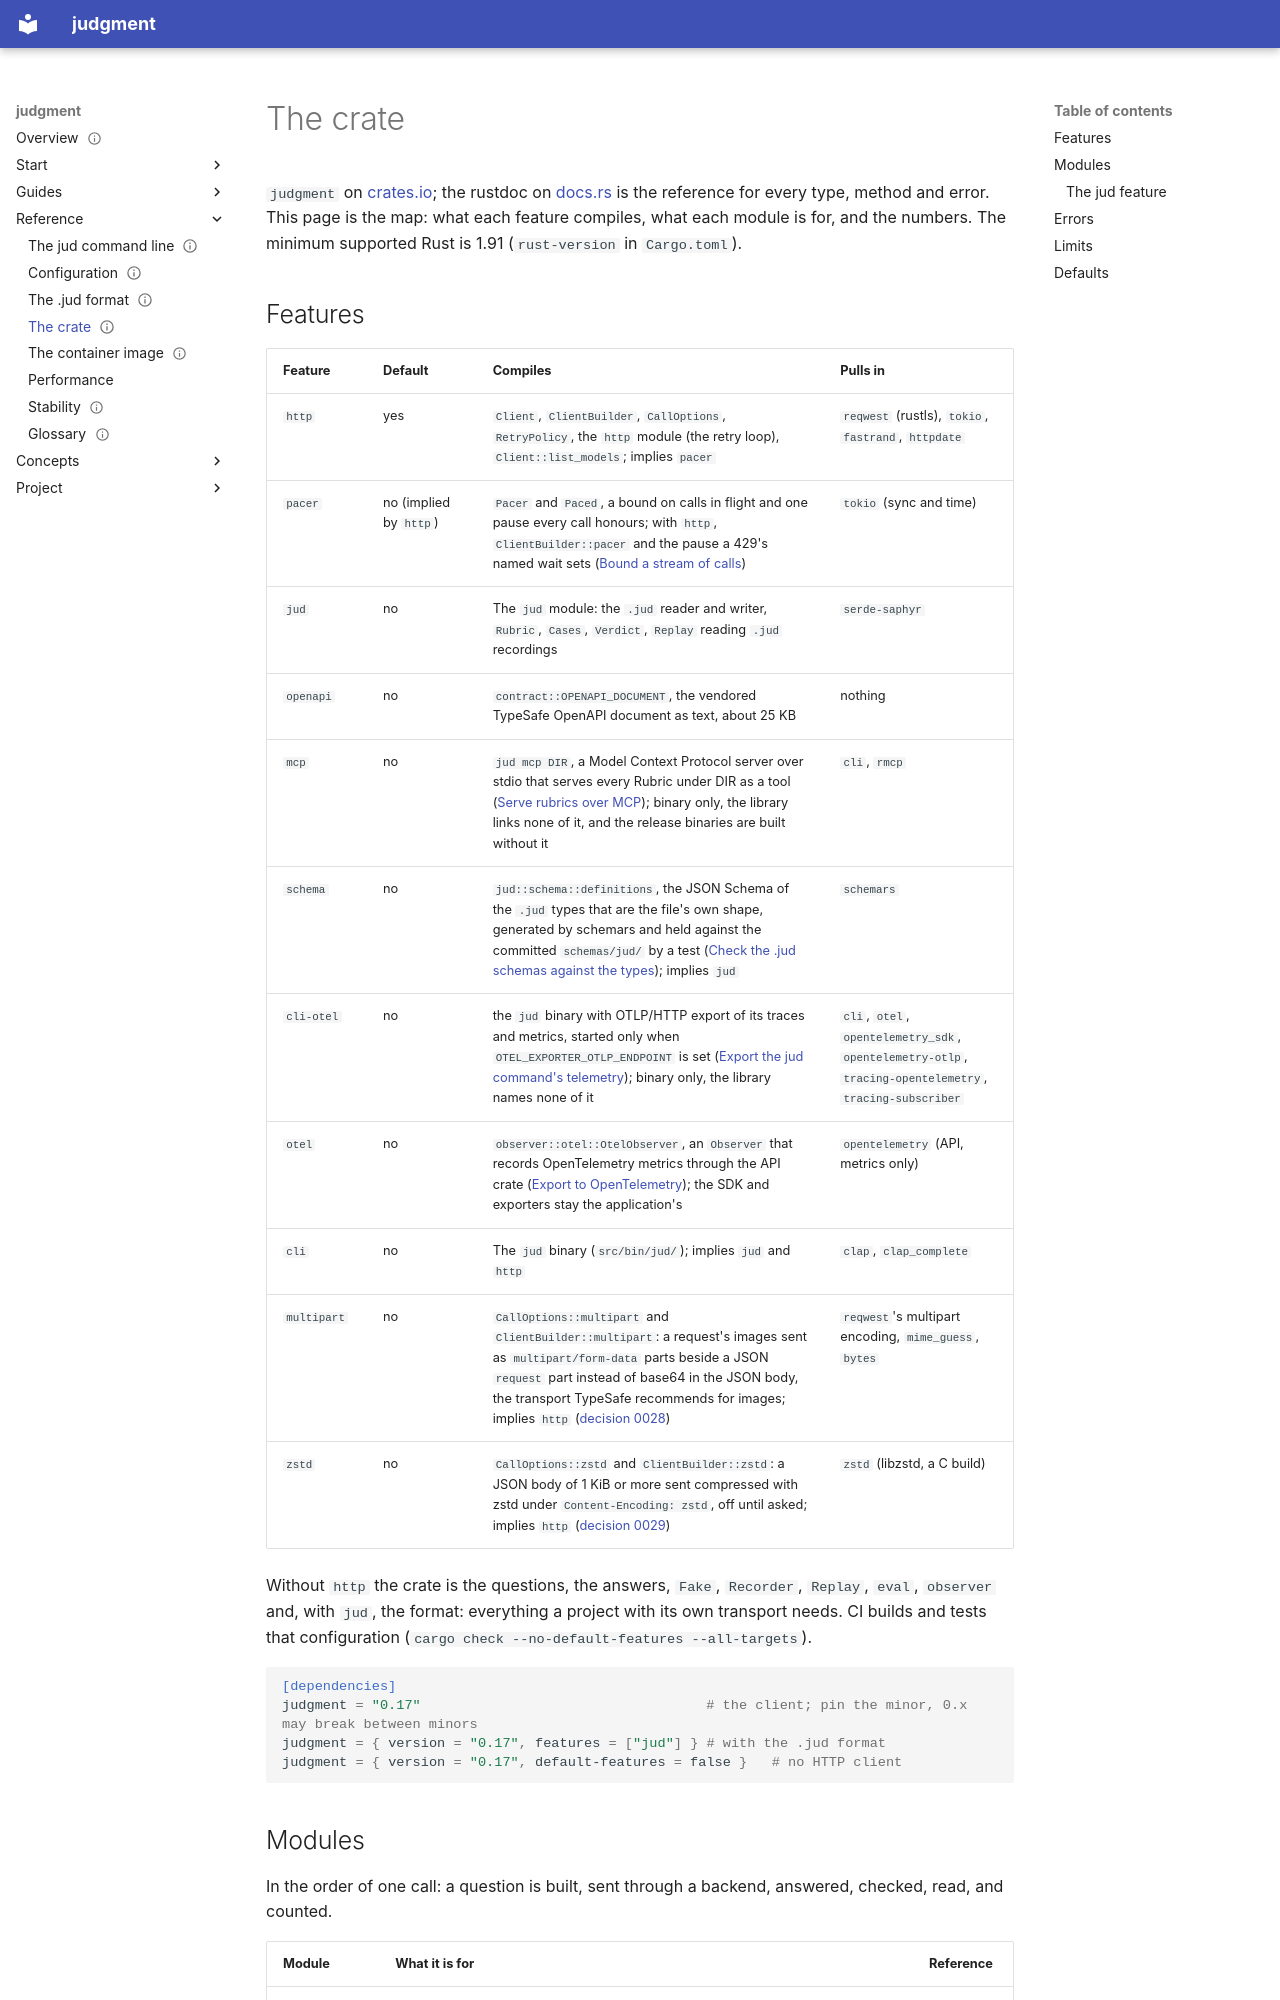

repository: chussenot/judgment · page: reference/crate/index.html · generator: mkdocs

---
title: The crate
description: The judgment crate as a dependency; its features and what each compiles, its modules with a link to the rustdoc of each, the error groups, the limits and the defaults.
status: current
last_reviewed: 2026-10-25
tags: [judgment, crate, features, modules, errors, reference]
---

# The crate

`judgment` on [crates.io](https://crates.io/crates/judgment); the rustdoc on [docs.rs](https://docs.rs/judgment/latest/judgment/) is the reference for every type, method and error. This page is the map: what each feature compiles, what each module is for, and the numbers. The minimum supported Rust is 1.91 (`rust-version` in `Cargo.toml`).

## Features

| Feature | Default | Compiles | Pulls in |
|---|---|---|---|
| `http` | yes | `Client`, `ClientBuilder`, `CallOptions`, `RetryPolicy`, the `http` module (the retry loop), `Client::list_models`; implies `pacer` | `reqwest` (rustls), `tokio`, `fastrand`, `httpdate` |
| `pacer` | no (implied by `http`) | `Pacer` and `Paced`, a bound on calls in flight and one pause every call honours; with `http`, `ClientBuilder::pacer` and the pause a 429's named wait sets ([Bound a stream of calls](../guides/bound-a-stream.md)) | `tokio` (sync and time) |
| `jud` | no | The `jud` module: the `.jud` reader and writer, `Rubric`, `Cases`, `Verdict`, `Replay` reading `.jud` recordings | `serde-saphyr` |
| `openapi` | no | `contract::OPENAPI_DOCUMENT`, the vendored TypeSafe OpenAPI document as text, about 25 KB | nothing |
| `mcp` | no | `jud mcp DIR`, a Model Context Protocol server over stdio that serves every Rubric under DIR as a tool ([Serve rubrics over MCP](../guides/serve-rubrics-over-mcp.md)); binary only, the library links none of it, and the release binaries are built without it | `cli`, `rmcp` |
| `schema` | no | `jud::schema::definitions`, the JSON Schema of the `.jud` types that are the file's own shape, generated by schemars and held against the committed `schemas/jud/` by a test ([Check the .jud schemas against the types](../guides/check-schemas-against-the-types.md)); implies `jud` | `schemars` |
| `cli-otel` | no | the `jud` binary with OTLP/HTTP export of its traces and metrics, started only when `OTEL_EXPORTER_OTLP_ENDPOINT` is set ([Export the jud command's telemetry](../guides/export-jud-telemetry.md)); binary only, the library names none of it | `cli`, `otel`, `opentelemetry_sdk`, `opentelemetry-otlp`, `tracing-opentelemetry`, `tracing-subscriber` |
| `otel` | no | `observer::otel::OtelObserver`, an `Observer` that records OpenTelemetry metrics through the API crate ([Export to OpenTelemetry](../guides/export-to-opentelemetry.md)); the SDK and exporters stay the application's | `opentelemetry` (API, metrics only) |
| `cli` | no | The `jud` binary (`src/bin/jud/`); implies `jud` and `http` | `clap`, `clap_complete` |
| `multipart` | no | `CallOptions::multipart` and `ClientBuilder::multipart`: a request's images sent as `multipart/form-data` parts beside a JSON `request` part instead of base64 in the JSON body, the transport TypeSafe recommends for images; implies `http` ([decision 0028](../project/decisions/0028-multipart-is-a-feature-and-a-switch.md)) | `reqwest`'s multipart encoding, `mime_guess`, `bytes` |
| `zstd` | no | `CallOptions::zstd` and `ClientBuilder::zstd`: a JSON body of 1 KiB or more sent compressed with zstd under `Content-Encoding: zstd`, off until asked; implies `http` ([decision 0029](../project/decisions/0029-request-compression-is-a-feature-and-a-switch.md)) | `zstd` (libzstd, a C build) |

Without `http` the crate is the questions, the answers, `Fake`, `Recorder`, `Replay`, `eval`, `observer` and, with `jud`, the format: everything a project with its own transport needs. CI builds and tests that configuration (`cargo check --no-default-features --all-targets`).

```toml
[dependencies]
judgment = "0.17"                                   # the client; pin the minor, 0.x may break between minors
judgment = { version = "0.17", features = ["jud"] } # with the .jud format
judgment = { version = "0.17", default-features = false }   # no HTTP client
```
